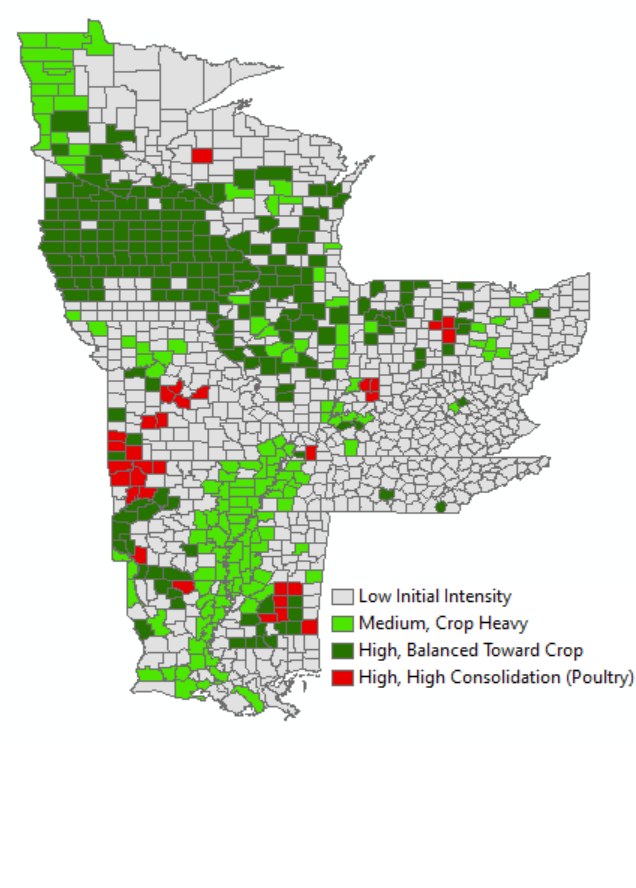

The data file committed next to this chart (first rows):
GEOID, totMarkValue_1997, perBigMark1997, opgr500k_1997, opgr2000acres_1997, cattlegr500_1997, ophogsgr1000_1997, broilgr500000_2002, layergr100000_2002, turkeyContracts_2002, Adens_Int
5001, 143671000, 53.2, 101, 47, 0, NA, NA, NA, NA, 1.112
5003, 62928000, 65.11, 38, 21, NA, NA, NA, NA, NA, 2.212
5005, 21369000, 52.74, 8, 0, 2, NA, NA, NA, 5, 18.42
5007, 345816000, 73.15, 229, 8, 17, 7, 72, 2, 38, 156.7
5009, 62377000, 54.51, 41, 6, 5, 1, 13, NA, 21, 73.39
5011, 14646000, 40.2, 6, 0, 0, NA, 5, NA, NA, 8.5
5013, 1771000, 0, 0, 0, NA, NA, NA, NA, NA, 2.234
5015, 151903000, 69.42, 105, 7, 12, 1, 17, 1, 40, 105
5017, 102838000, 61.55, 61, 39, 3, NA, NA, NA, NA, 4.013
5019, 20182000, 54.54, 11, 2, 2, 3, NA, NA, NA, 10.53
5021, 89960000, 38.58, 45, 19, 2, NA, 0, NA, NA, 3.301
5023, 49890000, 35.78, 16, 1, 3, 1, 12, 0, NA, 52.04
5025, 53968000, 75.15, 27, 0, 1, NA, 24, NA, NA, 30.78
5027, 41683000, 77.55, 32, 1, 3, NA, 13, NA, NA, 21.38
5029, 85697000, 49.72, 51, 9, 5, 16, 15, NA, 1, 82.42
5031, 127190000, 41.38, 62, 24, 0, 0, NA, NA, NA, 4.191
5033, 60915000, 55.88, 42, 6, 4, NA, 1, NA, 6, 40.34
5035, 85665000, 61.97, 52, 50, NA, NA, NA, NA, NA, 0.6572
5037, 104121000, 59.63, 65, 42, 3, NA, NA, NA, NA, 3.088
5039, 1987000, 0, 1, 0, NA, NA, NA, NA, NA, 1.823
5041, 104336000, 61.48, 65, 36, 0, NA, 1, NA, NA, 1.466
5043, 36948000, 47.15, 23, 5, 2, NA, 3, NA, NA, 6.481
5045, 21407000, 10.52, 3, 5, 7, NA, NA, NA, NA, 27.37
5047, 100958000, 76.65, 68, 3, 6, 1, 5, NA, 38, 64.93
5049, 15705000, 0, 1, 7, 5, NA, NA, NA, NA, 29.72
5051, 25647000, 77.99, 6, 0, 1, 2, NA, NA, NA, 5.105
5053, 4907000, 0, 1, 1, 2, NA, 1, NA, NA, 8.209
5055, 65362000, 28.86, 23, 12, 0, NA, NA, NA, NA, 6.013
5057, 145045000, 72.73, 81, 6, 11, 9, 37, 1, NA, 90.82
5059, 10290000, 24.8, 4, 1, 4, NA, 0, NA, NA, 10.57
5061, 132405000, 54.98, 74, 1, 2, 28, 10, NA, NA, 98.03
5063, 74413000, 62.39, 31, 13, 6, NA, 12, NA, NA, 38.57
5065, 28674000, 55.1, 14, 3, 2, 1, 2, NA, 1, 29.72
5067, 81248000, 45.64, 38, 35, 0, NA, NA, NA, NA, 3.286
5069, 96960000, 73.45, 66, 47, 1, NA, 3, NA, NA, 5.071
5071, 84325000, 73.74, 55, 2, 6, 4, 22, NA, 17, 58.5
5073, 73577000, 78.18, 59, 8, 7, NA, 25, NA, NA, 52.73
5075, 76239000, 30.58, 30, 20, 2, NA, 0, NA, NA, 19.2
5077, 81209000, 69.93, 55, 41, NA, NA, NA, NA, NA, 1.674
5079, 110629000, 78.48, 61, 22, 3, 1, 23, NA, NA, 34.18
5081, 38213000, 54.89, 24, 18, 7, 10, 6, NA, NA, 41.33
5083, 93606000, 64.39, 63, 10, 5, 5, 28, NA, 9, 71.7
5085, 127831000, 52.18, 73, 33, 0, NA, 0, NA, NA, 9.78
5087, 109236000, 51.23, 66, 6, 8, 8, 22, NA, 24, 64.8
5089, 21706000, 57.85, 9, 6, 2, NA, 1, NA, 10, 22.54
5091, 47521000, 57.54, 36, 12, 7, NA, 5, NA, NA, 31.18
5093, 171483000, 71.56, 130, 69, NA, NA, NA, NA, NA, 0.7282
5095, 64064000, 54.11, 40, 37, NA, NA, NA, NA, NA, 0.9546
5097, 43643000, 43.25, 23, 0, 1, 7, 5, NA, NA, 23.79
5099, 34766000, 46.3, 16, 1, 2, NA, 6, NA, NA, 25.38
5101, 10146000, 44.65, 5, 2, 0, 3, 1, NA, 0, 10.85
5103, 7393000, 59.89, 7, 1, 1, NA, 0, NA, NA, 6.01
5105, 37536000, 54.06, 25, 2, 0, 4, 6, NA, 0, 34.01
5107, 114858000, 71.41, 66, 47, 1, NA, NA, NA, NA, 1.708
5109, 58115000, 59.3, 33, NA, 2, 10, 3, NA, NA, 35.96
5111, 142996000, 42.62, 81, 34, NA, NA, NA, NA, NA, 1.03
5113, 103458000, 46.47, 55, 2, 4, 11, 3, NA, NA, 49.51
5115, 113736000, 61.41, 68, 4, 3, 22, 11, NA, 1, 58.84
5117, 91276000, 48.03, 49, 32, 2, 1, NA, NA, NA, 3.523
5119, 25464000, 50.56, 10, 13, 2, NA, 2, NA, NA, 6.127
... 1,030 more rows
